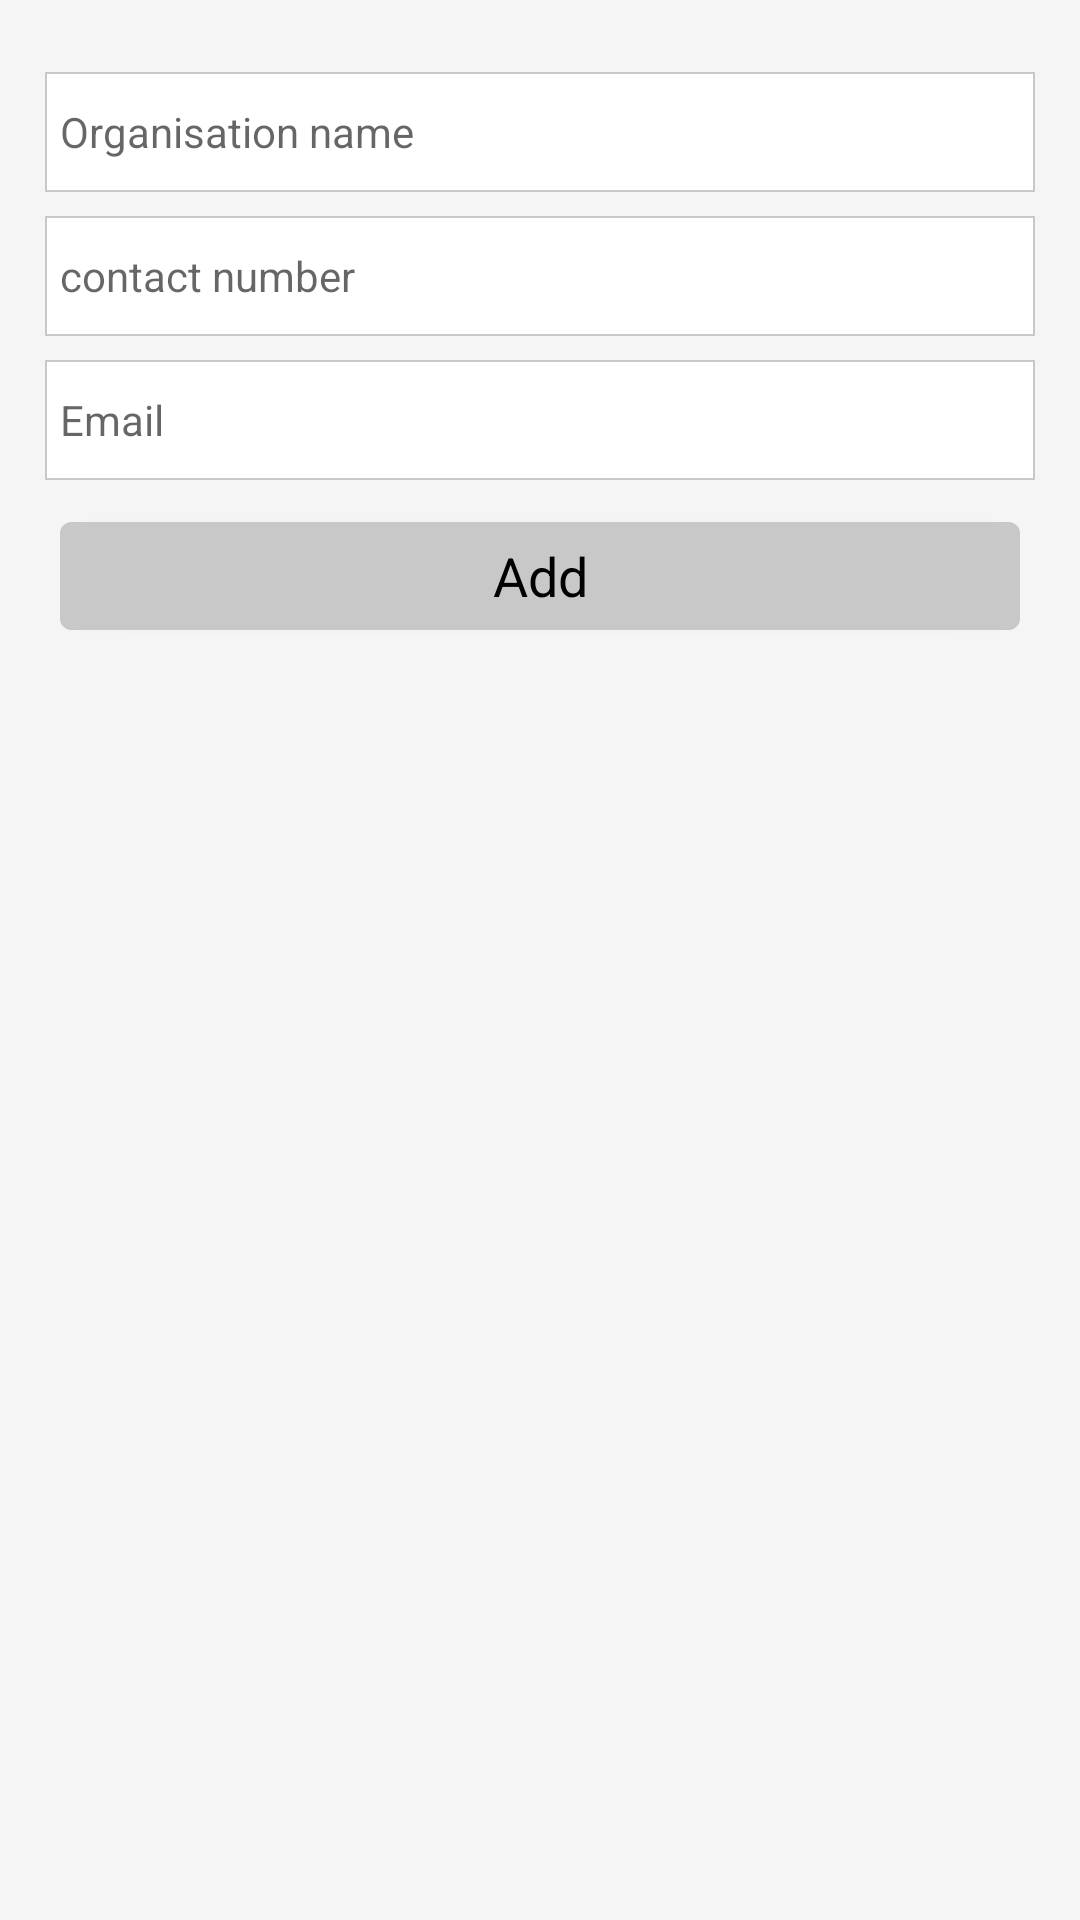

This screen was rendered from an Android layout file. Write that file and the resources it references.
<!-- AndroidManifest.xml: application theme Theme.ChildSafetyApp -->
<!-- res/layout/activity_add_helplines.xml -->
<RelativeLayout xmlns:android="http://schemas.android.com/apk/res/android"
    xmlns:tools="http://schemas.android.com/tools"
    android:layout_width="match_parent"
    android:layout_height="match_parent"
    tools:context=".AddHelpLine"
    android:background="@color/whitesmoke">

    <EditText
        android:id="@+id/txt_helpline_name"
        android:layout_width="match_parent"
        android:layout_height="40dp"
        android:hint="@string/company_name"
        android:layout_marginTop="24dp"
        android:inputType="text"
        android:layout_marginLeft="15dp"
        android:layout_marginRight="15dp"
        android:background="@drawable/rounde_edt"
        android:paddingLeft="5dp"
        android:textAppearance="?android:attr/textAppearance"
        android:textColor="@android:color/black" />

    <EditText
        android:id="@+id/txt_helplinenumber"
        android:layout_width="match_parent"
        android:layout_height="40dp"
        android:layout_below="@+id/txt_helpline_name"
        android:layout_marginTop="8dp"
        android:hint="@string/contact_number"
        android:inputType="number"
        android:lines="2"
        android:maxLines="2"
        android:paddingLeft="5dp"
        android:layout_marginLeft="15dp"
        android:layout_marginRight="15dp"
        android:background="@drawable/rounde_edt"
        android:textAppearance="?android:attr/textAppearance"
        android:textColor="@android:color/black" />

    <EditText
        android:id="@+id/txt_helpline_email"
        android:layout_width="match_parent"
        android:layout_height="40dp"
        android:layout_below="@+id/txt_helplinenumber"
        android:layout_marginTop="8dp"
        android:hint="@string/email"
        android:inputType="text"
        android:paddingLeft="5dp"
        android:layout_marginLeft="15dp"
        android:layout_marginRight="15dp"
        android:background="@drawable/rounde_edt"
        android:textAppearance="?android:attr/textAppearance"
        android:textColor="@android:color/black" />

    
    <Button
        android:id="@+id/btn_add_line2"
        android:layout_width="match_parent"
        android:layout_height="wrap_content"
        android:layout_below="@+id/txt_helpline_email"
        android:layout_marginTop="8dp"
        android:gravity="center"
        android:layout_marginLeft="20dp"
        android:layout_marginRight="20dp"
        android:paddingBottom="2dp"
        android:paddingLeft="12dp"
        android:paddingRight="12dp"
        android:paddingTop="2dp"
        android:backgroundTint="#c8c8c8"
        android:text="@string/add"
        android:textColor="@color/black"
        android:textAppearance="?android:attr/textAppearanceMedium" />

</RelativeLayout>
<!-- resources referenced by this layout -->
<resources>
  <color name="black">#FF000000</color>
  <color name="whitesmoke">#F5F5F5</color>
  <!-- drawable rounde_edt (drawable) -->
  <?xml version="1.0" encoding="utf-8"?>
  <shape xmlns:android="http://schemas.android.com/apk/res/android"
      android:thickness="0dp"
      android:shape="rectangle">
      <stroke android:width="0.5dp"
          android:color="#c8c8c8"/>
      <gradient android:startColor="@color/white"
          android:endColor="#ffffff"
          android:type="linear"
          android:angle="270"/>
  
  
  </shape>
  <string name="add">Add</string>
  <string name="company_name">Organisation name</string>
  <string name="contact_number">contact number</string>
  <string name="email">Email</string>
  <style name="Theme.ChildSafetyApp" parent="Theme.MaterialComponents.DayNight.NoActionBar">
          
          <item name="colorPrimary">@color/primary </item>
          <item name="android:statusBarColor" tools:targetApi="l">@color/primary </item>
      </style>
  <color name="white">#FFFFFFFF</color>
  <color name="primary">#6A7CFF</color>
</resources>
